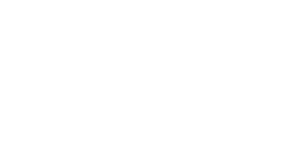
t = 0.00 s
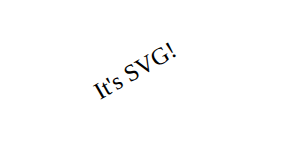
t = 1.00 s
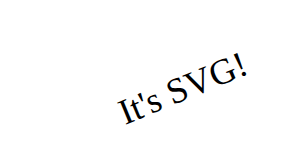
t = 2.25 s
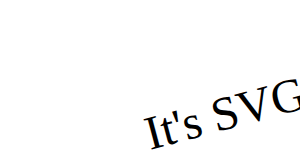
t = 3.50 s
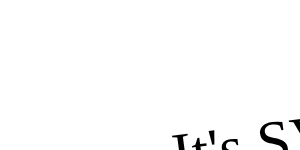
t = 4.75 s
t = 6.00 s: frame unchanged from t = 0.00 s, image omitted

The animated SVG that drew these frames (rendered in a browser with its animation timeline set to each time). Animation: 4 SMIL elements (animateMotion=1,animateTransform=2,set=1); one cycle of 6.00 s.

<?xml version="1.0" standalone="no"?>
<!DOCTYPE svg PUBLIC "-//W3C//DTD SVG 1.1//EN"
        "http://www.w3.org/Graphics/SVG/1.1/DTD/svg11.dtd">
<!--
    @since 2014/8/28 9:09
    @author vivaxy
-->
<svg xmlns="http://www.w3.org/2000/svg" version="1.1" width="100%" height="100%">
    <g transform="translate(100,100)">
        <text id="TextElement" x="0" y="0" style="font-family:Verdana;font-size:24; visibility:hidden">It's SVG!
            <set attributeName="visibility" attributeType="CSS" to="visible" begin="1s" dur="5s" fill="freeze"/>
            <animateMotion path="M 0 0 L 100 100" begin="1s" dur="5s" fill="freeze"/>
            <animateTransform attributeName="transform" attributeType="XML" type="rotate" from="-30" to="0" begin="1s"
                              dur="5s" fill="freeze"/>
            <animateTransform attributeName="transform" attributeType="XML" type="scale" from="1" to="3" additive="sum"
                              begin="1s" dur="5s" fill="freeze"/>
        </text>
    </g>
</svg>